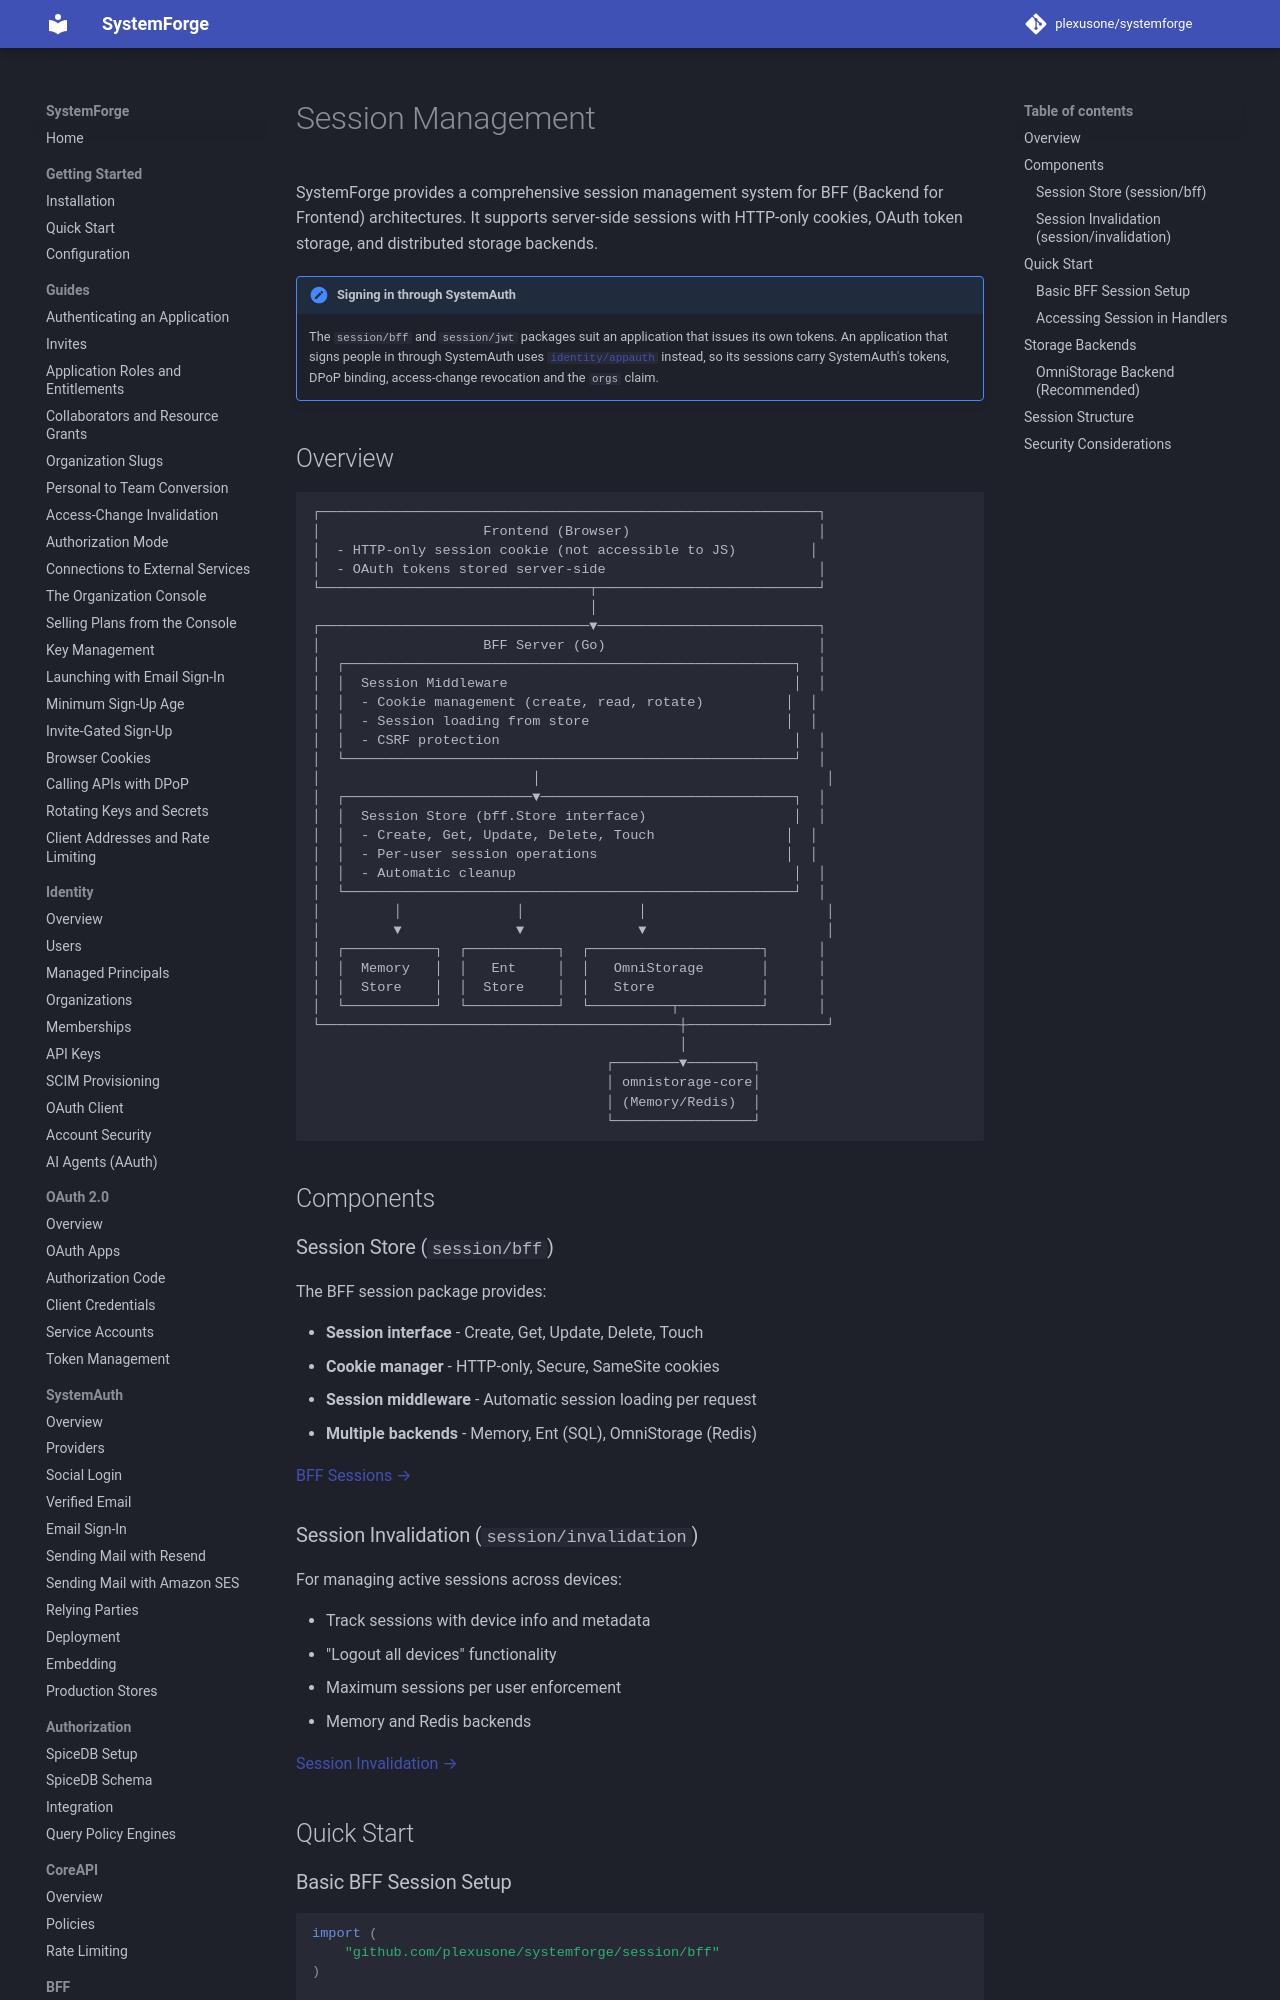

repository: plexusone/systemforge · page: session/index.html · generator: mkdocs

# Session Management

SystemForge provides a comprehensive session management system for BFF (Backend for Frontend) architectures. It supports server-side sessions with HTTP-only cookies, OAuth token storage, and distributed storage backends.

!!! note "Signing in through SystemAuth"
    The `session/bff` and `session/jwt` packages suit an application that
    issues its own tokens. An application that signs people in through
    SystemAuth uses [`identity/appauth`](../guides/app-authentication.md)
    instead, so its sessions carry SystemAuth's tokens, DPoP binding,
    access-change revocation and the `orgs` claim.
